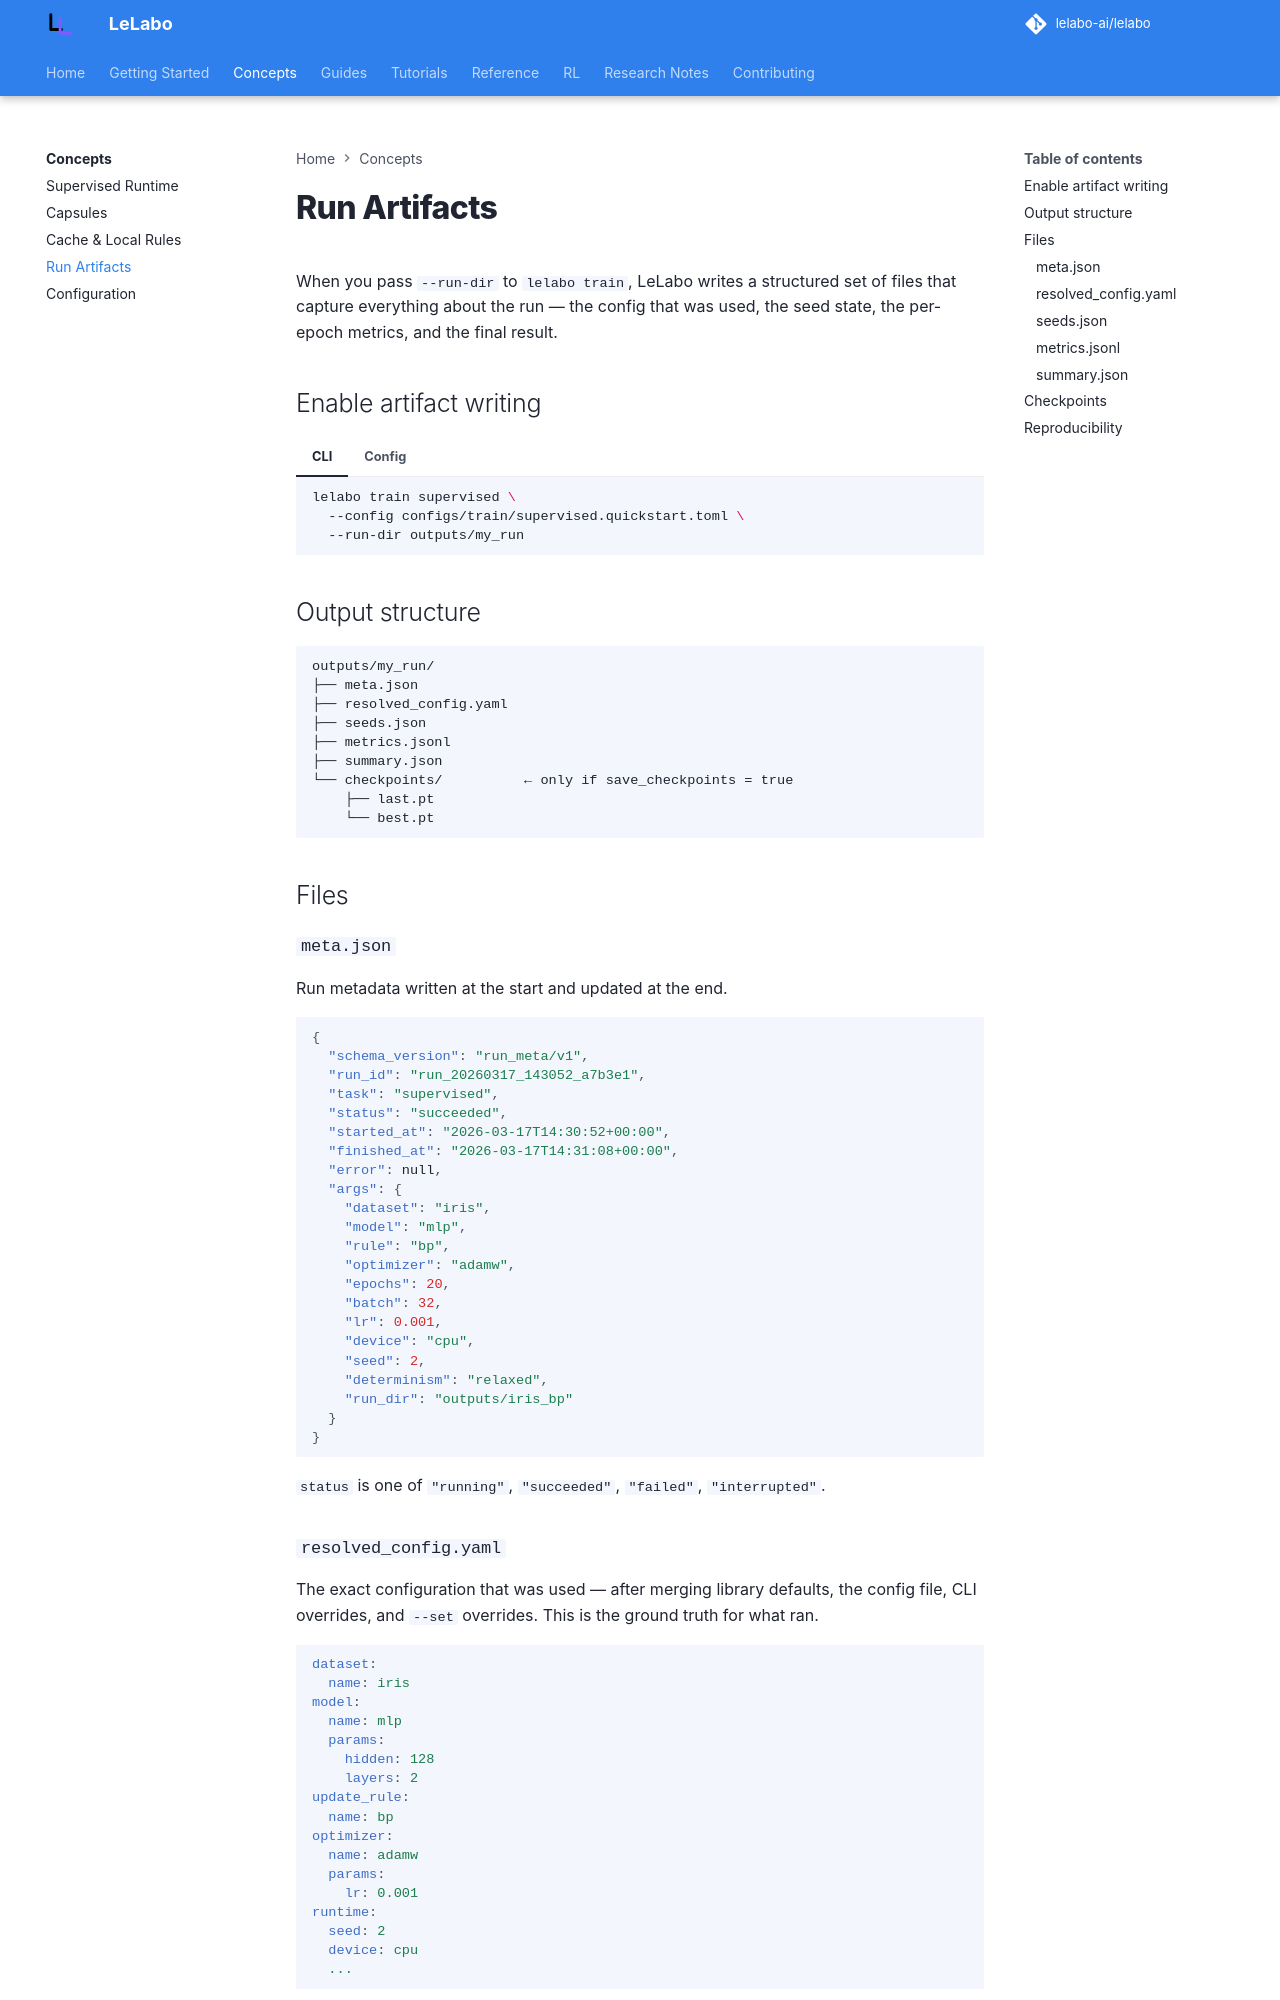

repository: lelabo-ai/lelabo · page: concepts/run-artifacts/index.html · generator: mkdocs

# Run Artifacts

When you pass `--run-dir` to `lelabo train`, LeLabo writes a structured set of files that capture everything about the run — the config that was used, the seed state, the per-epoch metrics, and the final result.

## Enable artifact writing

=== "CLI"

    ```bash
    lelabo train supervised \
      --config configs/train/supervised.quickstart.toml \
      --run-dir outputs/my_run
    ```

=== "Config"

    ```toml
    [runtime]
    run_dir = "outputs/my_run"
    ```

## Output structure

```
outputs/my_run/
├── meta.json
├── resolved_config.yaml
├── seeds.json
├── metrics.jsonl
├── summary.json
└── checkpoints/          ← only if save_checkpoints = true
    ├── last.pt
    └── best.pt
```

## Files

### `meta.json`

Run metadata written at the start and updated at the end.

```json
{
  "schema_version": "run_meta/v1",
  "run_id": "run_20260317_143052_a7b3e1",
  "task": "supervised",
  "status": "succeeded",
  "started_at": "2026-03-17T14:30:52+00:00",
  "finished_at": "2026-03-17T14:31:08+00:00",
  "error": null,
  "args": {
    "dataset": "iris",
    "model": "mlp",
    "rule": "bp",
    "optimizer": "adamw",
    "epochs": 20,
    "batch": 32,
    "lr": 0.001,
    "device": "cpu",
    "seed": 2,
    "determinism": "relaxed",
    "run_dir": "outputs/iris_bp"
  }
}
```

`status` is one of `"running"`, `"succeeded"`, `"failed"`, `"interrupted"`.

### `resolved_config.yaml`

The exact configuration that was used — after merging library defaults, the config file, CLI overrides, and `--set` overrides. This is the ground truth for what ran.

```yaml
dataset:
  name: iris
model:
  name: mlp
  params:
    hidden: 128
    layers: 2
update_rule:
  name: bp
optimizer:
  name: adamw
  params:
    lr: 0.001
runtime:
  seed: 2
  device: cpu
  ...
```

### `seeds.json`

The random seed state at the start of the run.

```json
{
  "schema_version": "run_seeds/v1",
  "seed": 2,
  "mode": "relaxed",
  "deterministic_algorithms": false
}
```
